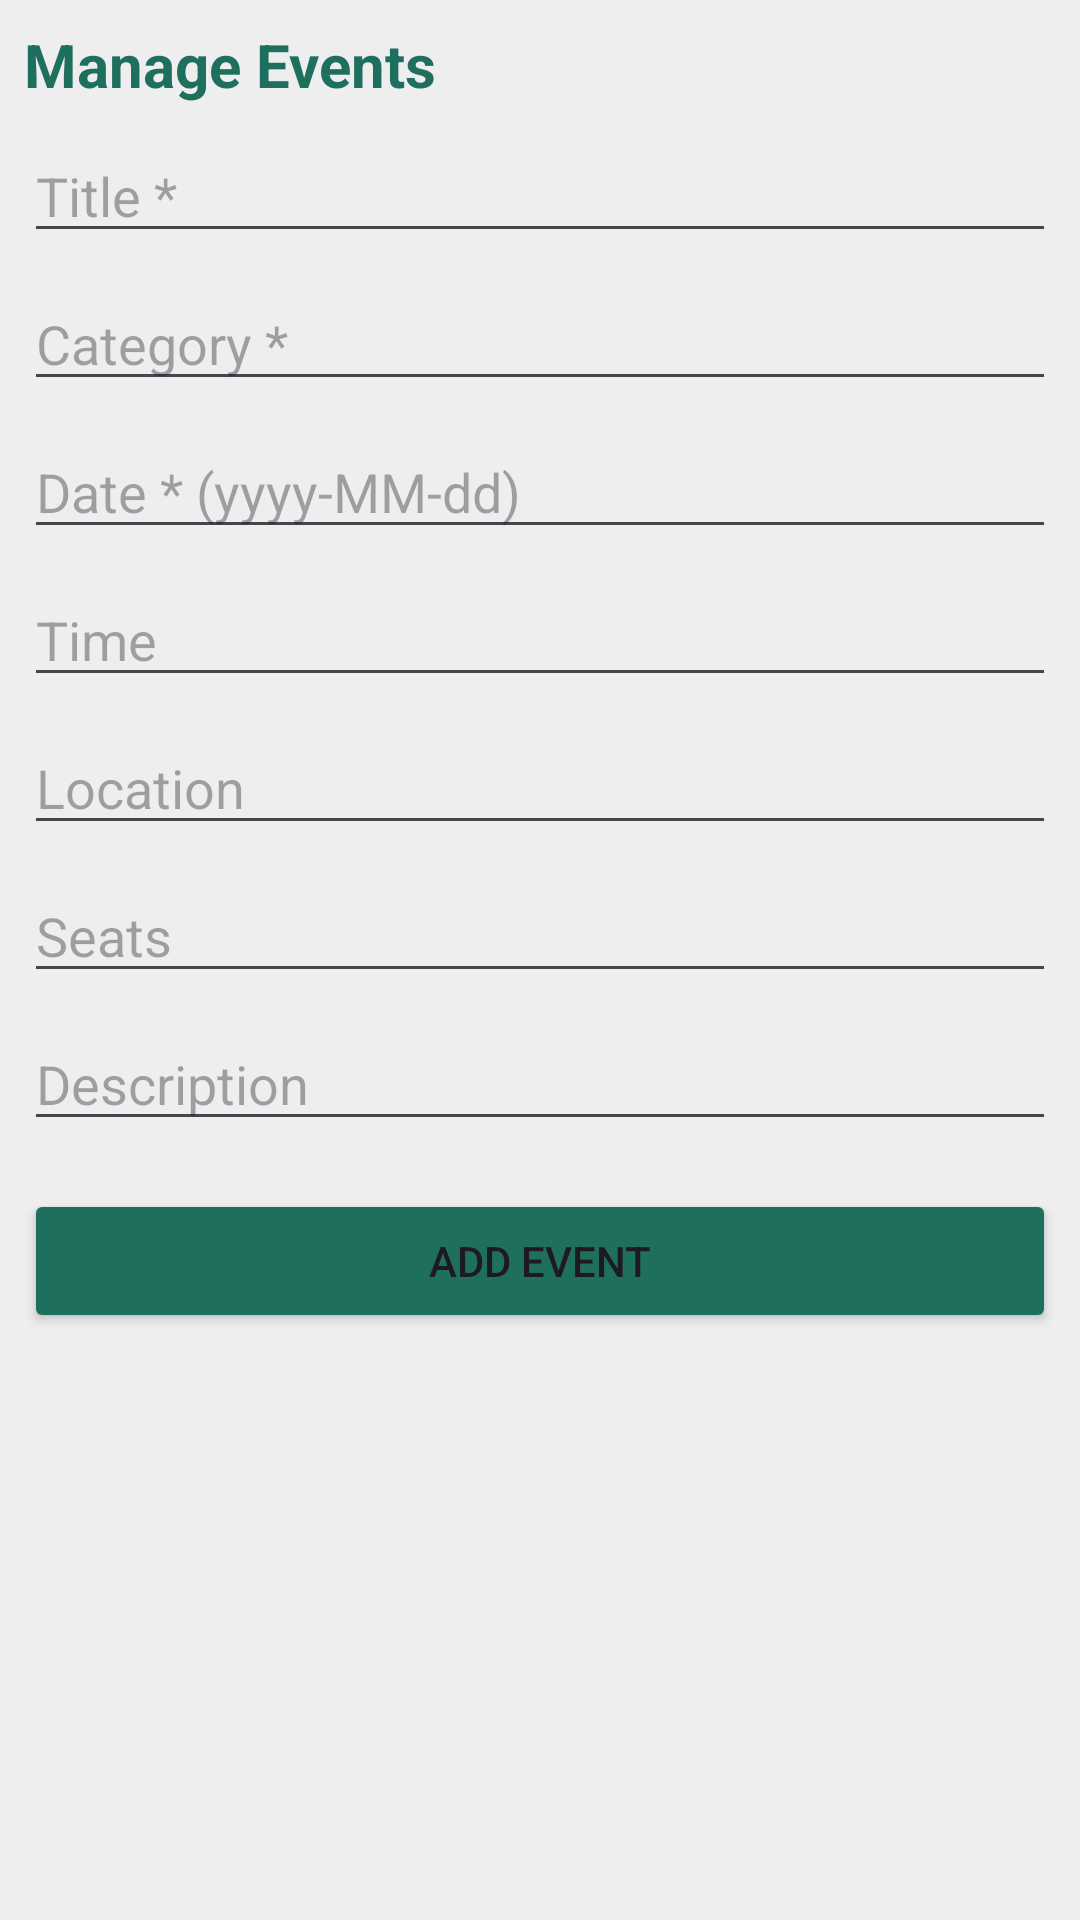

Here is an Android app screen rendered from its layout file. Give the layout XML and the strings, colors and styles it references.
<!-- AndroidManifest.xml: application theme Theme._1220336_1220447_CourseProject -->
<!-- res/layout/fragment_admin_events.xml -->
<?xml version="1.0" encoding="utf-8"?>
<LinearLayout xmlns:android="http://schemas.android.com/apk/res/android"
    android:layout_width="match_parent"
    android:layout_height="match_parent"
    android:orientation="vertical"
    android:padding="8dp"
    android:background="#EEEEEE">

    <TextView
        android:layout_width="match_parent"
        android:layout_height="wrap_content"
        android:text="Manage Events"
        android:textSize="20sp"
        android:textStyle="bold"
        android:textColor="#1F6F5F"
        android:layout_marginBottom="8dp"/>

    <EditText
        android:id="@+id/etAdminTitle"
        android:layout_width="match_parent"
        android:layout_height="wrap_content"
        android:hint="Title *"
        android:layout_marginBottom="8dp"/>

    <EditText
        android:id="@+id/etAdminCategory"
        android:layout_width="match_parent"
        android:layout_height="wrap_content"
        android:hint="Category *"
        android:layout_marginBottom="8dp"/>

    <EditText
        android:id="@+id/etAdminDate"
        android:layout_width="match_parent"
        android:layout_height="wrap_content"
        android:hint="Date * (yyyy-MM-dd)"
        android:layout_marginBottom="8dp"/>

    <EditText
        android:id="@+id/etAdminTime"
        android:layout_width="match_parent"
        android:layout_height="wrap_content"
        android:hint="Time"
        android:layout_marginBottom="8dp"/>

    <EditText
        android:id="@+id/etAdminLocation"
        android:layout_width="match_parent"
        android:layout_height="wrap_content"
        android:hint="Location"
        android:layout_marginBottom="8dp"/>

    <EditText
        android:id="@+id/etAdminSeats"
        android:layout_width="match_parent"
        android:layout_height="wrap_content"
        android:hint="Seats"
        android:inputType="number"
        android:layout_marginBottom="8dp"/>

    <EditText
        android:id="@+id/etAdminDescription"
        android:layout_width="match_parent"
        android:layout_height="wrap_content"
        android:hint="Description"
        android:layout_marginBottom="16dp"/>

    <Button
        android:id="@+id/btnAdminAddEvent"
        android:layout_width="match_parent"
        android:layout_height="wrap_content"
        android:text="Add Event"
        android:backgroundTint="#1F6F5F"
        android:layout_marginBottom="16dp"/>

    <ListView
        android:id="@+id/listAdminEvents"
        android:layout_width="match_parent"
        android:layout_height="0dp"
        android:layout_weight="1"/>

</LinearLayout>
<!-- resources referenced by this layout -->
<resources>
  <style name="Theme._1220336_1220447_CourseProject" parent="Base.Theme._1220336_1220447_CourseProject" />
  <style name="Base.Theme._1220336_1220447_CourseProject" parent="Theme.Material3.DayNight.NoActionBar">
          
          
      </style>
</resources>
